Run: headless pygame with SDL's dummy video driver; simulated clock (each Clock.tick advances the game by its frame time, no real sleeping); random seed 0; keys injected as events and as key.get_pressed() state; no mouse input; restart key SPACE tapped at the start of phases 3 and 4.
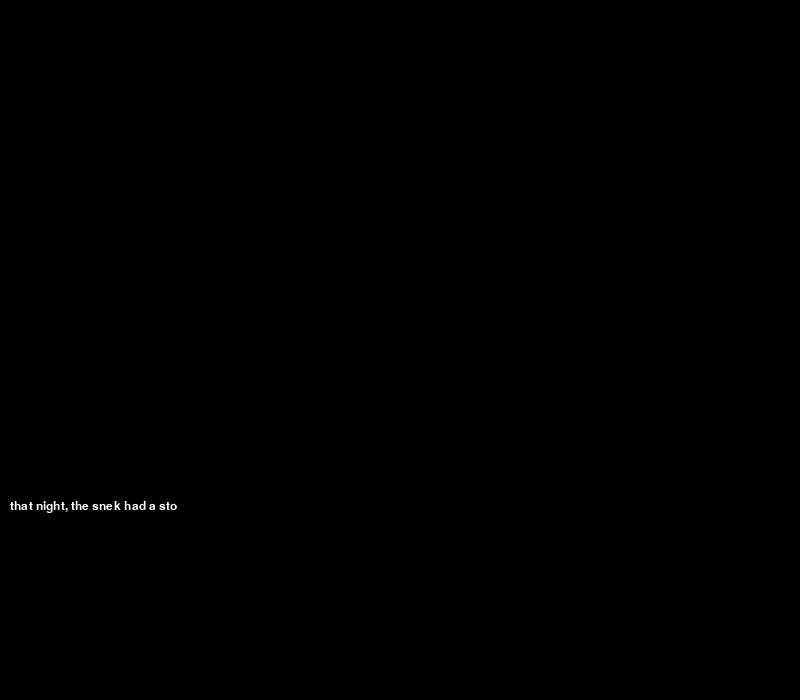
Frame 1 of 4 · flips 1–60 · no input
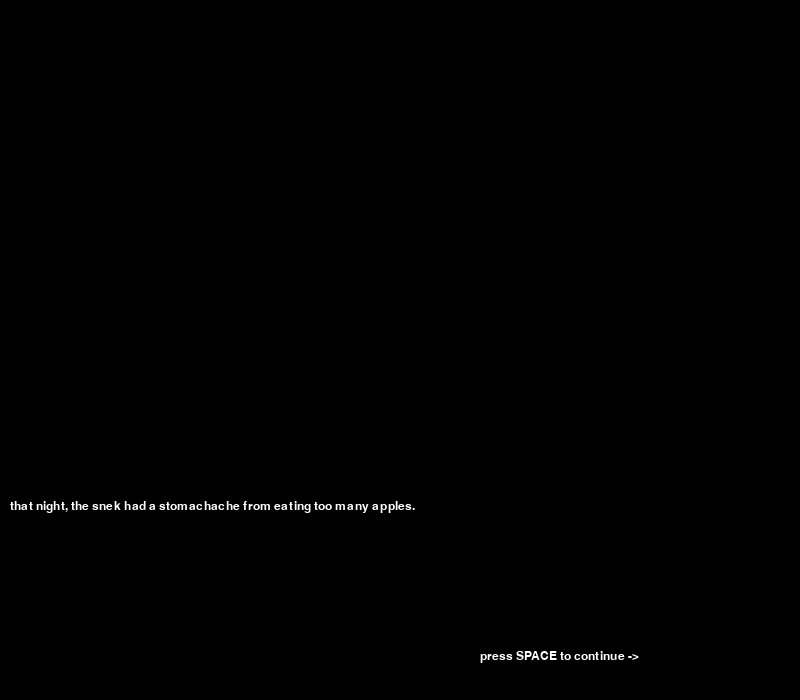
Frame 2 of 4 · flips 61–180 · tapped SPACE, RETURN · held RIGHT (→), D
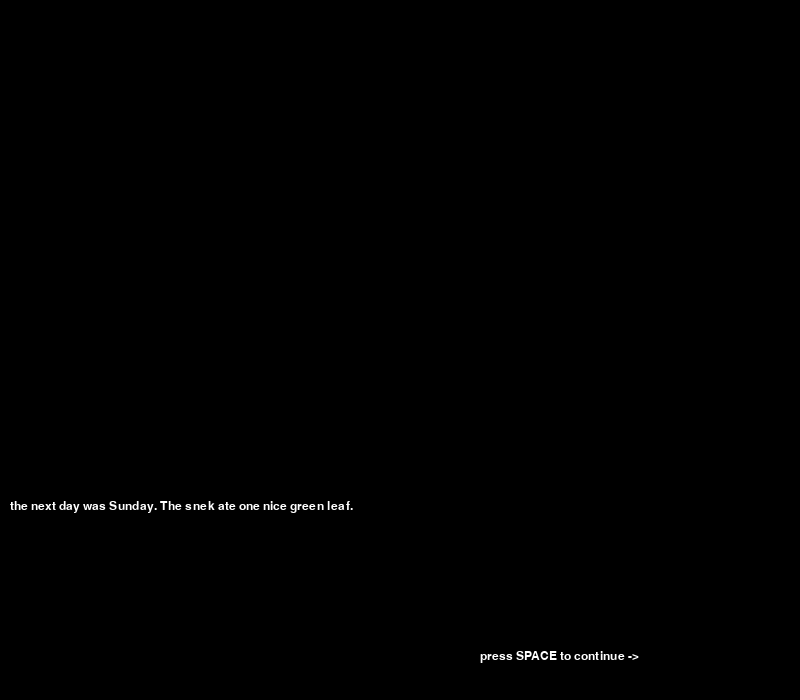
Frame 3 of 4 · flips 181–300 · tapped SPACE · held DOWN (↓), S
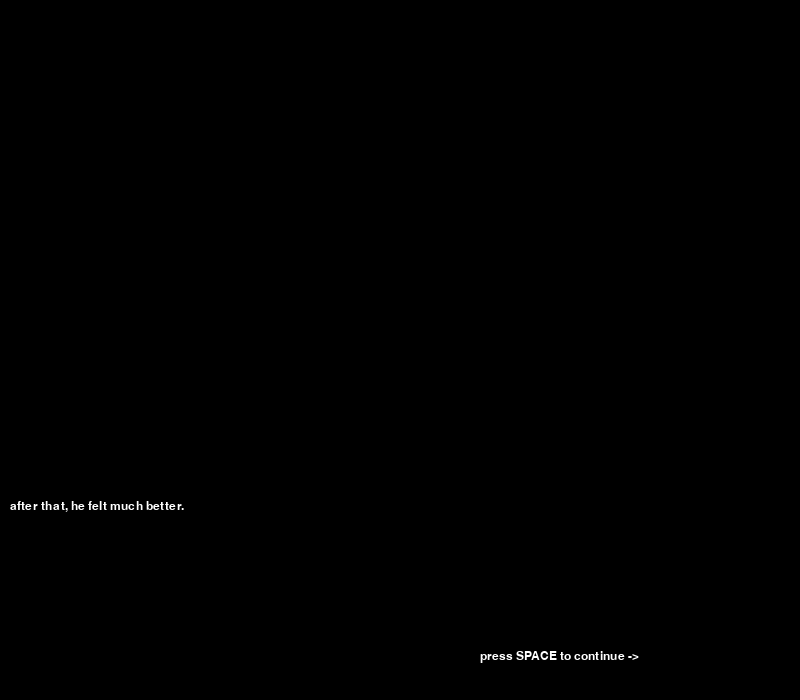
Frame 4 of 4 · flips 301–420 · tapped SPACE · held LEFT (←), A, UP (↑), W

The pygame program that drew these frames:

import pygame
pygame.init()
smallFont = pygame.font.SysFont("Courier New",18)
WIDTH = 800
HEIGHT = 700
gameWindow = pygame.display.set_mode((WIDTH,HEIGHT))
WHITE = (255,255,255)
BLACK = (0,0,0)
timer = pygame.time.Clock()
FPS_WORDS = 60
messages = ["that night, the snek had a stomachache from eating too many apples.",
            "the next day was Sunday. The snek ate one nice green leaf.",
            "after that, he felt much better.",
            "the snek wasn't hungry anymore, and he wasn't a little snek anymore.",
            "he was a big long snek, and he went into a food coma for two weeks.",
            "when he woke up again...",
            "he was a beautiful butterfly!"
            ]
snip = smallFont.render("",1,WHITE)
counter = 0
speed = 2
activeMessage = 0
message = messages[activeMessage]
done = False

running = True
while running:
    gameWindow.fill(BLACK)
    timer.tick(FPS_WORDS)
    if counter < speed * len(message):
        counter = counter + 1
    elif counter >= speed * len(message):
        done = True
        continueText = smallFont.render("press SPACE to continue ->",1,WHITE)
        gameWindow.blit(continueText,(480,650))

    for event in pygame.event.get():
        if event.type == pygame.KEYDOWN:
            if event.key == pygame.K_SPACE and done and activeMessage < len(messages):
                activeMessage = activeMessage + 1
                done = False
                message = messages[activeMessage]
                counter = 0
                

    snip = smallFont.render(message[0:counter//speed],1,WHITE)
    gameWindow.blit(snip,(10,500))

    pygame.display.flip()
pygame.quit()
